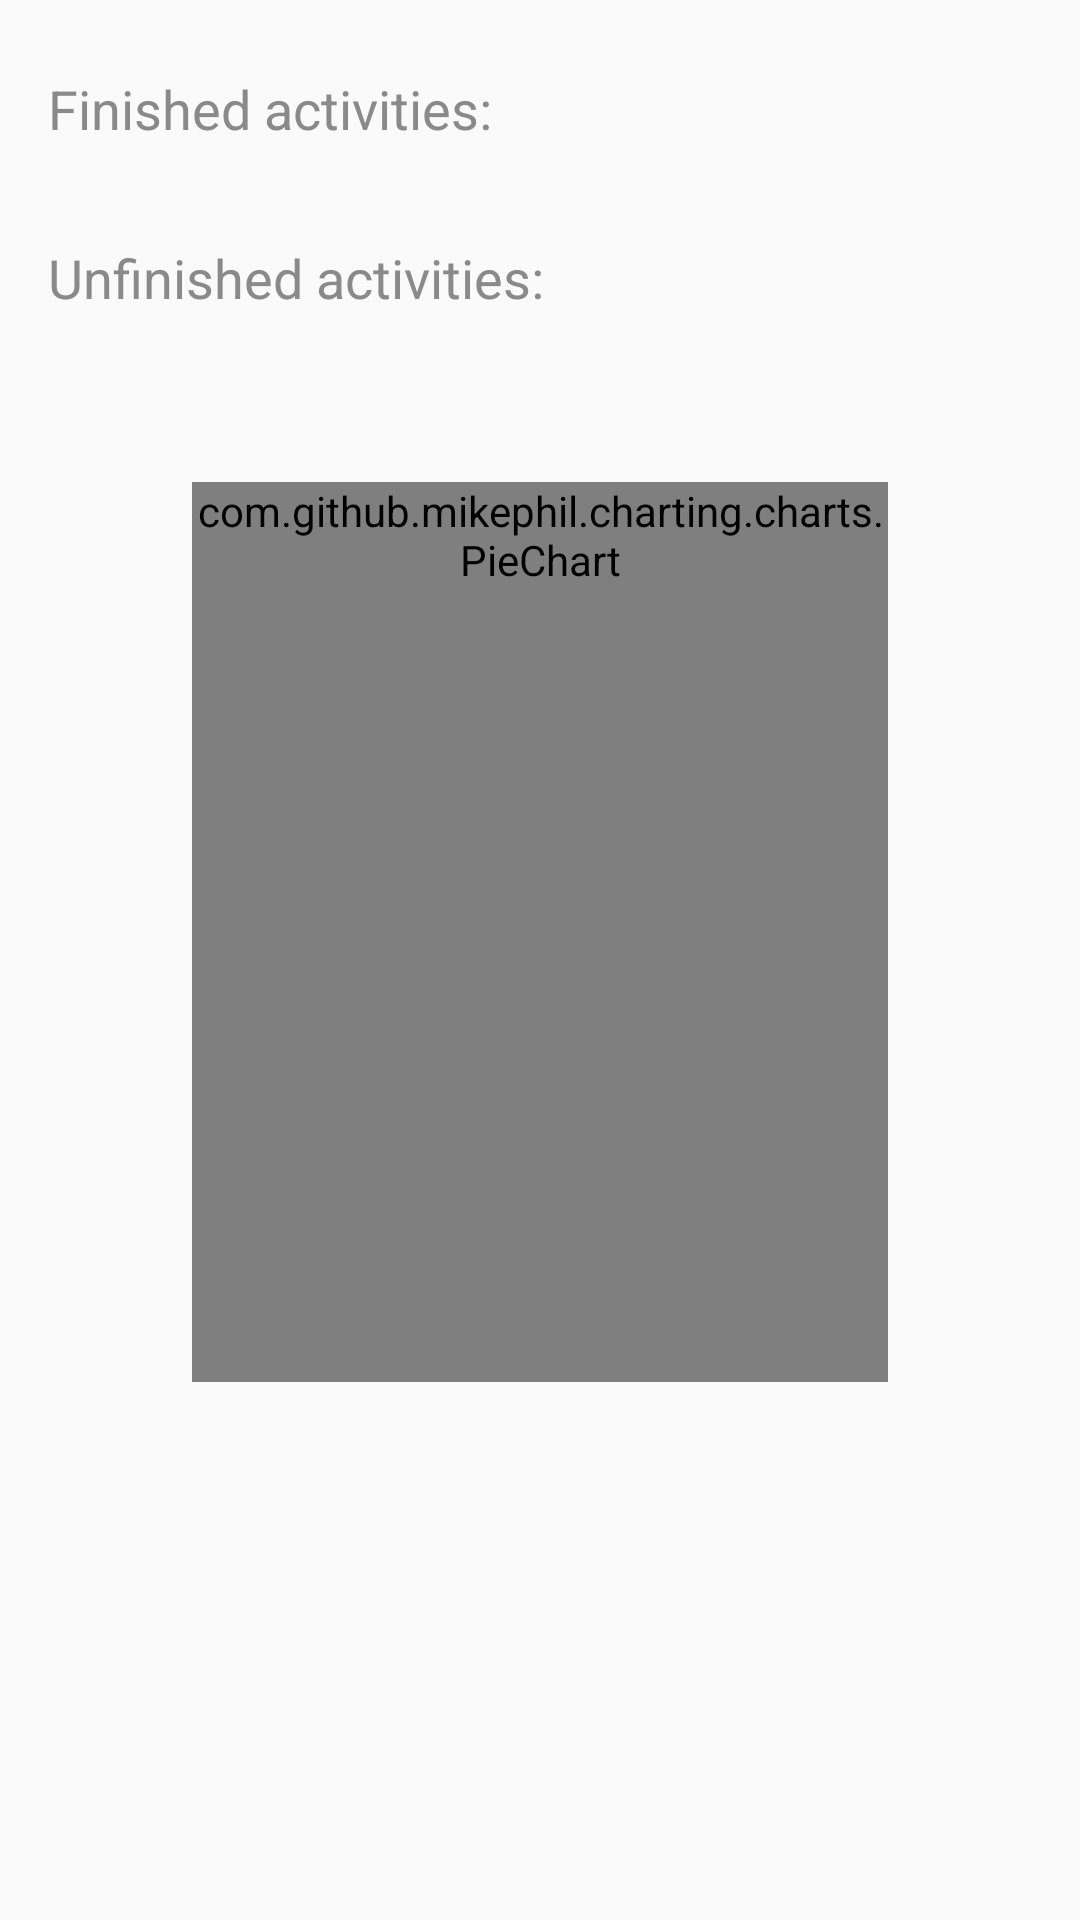

Layout XML and referenced resources for this Android screen:
<!-- AndroidManifest.xml: application theme Theme.Procrastinate -->
<!-- res/layout/fragment_finished_activity.xml -->
<?xml version="1.0" encoding="utf-8"?>
<androidx.core.widget.NestedScrollView xmlns:android="http://schemas.android.com/apk/res/android"
    xmlns:tools="http://schemas.android.com/tools"
    android:layout_width="match_parent"
    android:layout_height="match_parent"
    android:fillViewport="true"
    android:overScrollMode="never"
    android:paddingLeft="16dp"
    android:paddingRight="16dp">

    <LinearLayout
        android:layout_width="match_parent"
        android:layout_height="match_parent"
        android:orientation="vertical">

        <TextView
            android:id="@+id/title_finished_activities"
            android:layout_width="match_parent"
            android:layout_height="wrap_content"
            android:layout_marginTop="24dp"
            android:layout_marginBottom="8dp"
            android:text="@string/title_finished_activities"
            android:textSize="18sp" />

        <androidx.recyclerview.widget.RecyclerView
            android:id="@+id/finished_recyclerView"
            android:layout_width="match_parent"
            android:overScrollMode="never"
            android:layout_height="wrap_content"
            tools:itemCount="4"
            tools:listitem="@layout/item_finished_activity" />

        <TextView
            android:id="@+id/title_unfinished_activities"
            android:layout_width="match_parent"
            android:layout_height="wrap_content"
            android:layout_marginTop="24dp"
            android:layout_marginBottom="8dp"
            android:text="@string/title_unfinished_activities"
            android:textSize="18sp" />

        <androidx.recyclerview.widget.RecyclerView
            android:id="@+id/unfinished_recyclerView"
            android:layout_width="match_parent"
            android:overScrollMode="never"
            android:layout_height="wrap_content"
            tools:itemCount="4"
            tools:listitem="@layout/item_finished_activity" />

        <com.github.mikephil.charting.charts.PieChart
            android:id="@+id/mPieChart"
            android:minHeight="300dp"
            android:layout_margin="48dp"
            android:layout_width="match_parent"
            android:layout_height="wrap_content" />

        <TextView
            android:id="@+id/prompt_no_data"
            android:text="@string/prompt_no_data"
            android:layout_margin="48dp"
            android:gravity="center"
            android:visibility="gone"
            android:layout_width="match_parent"
            android:layout_height="200dp" />

    </LinearLayout>

</androidx.core.widget.NestedScrollView>
<!-- res/layout/item_finished_activity.xml (included above) -->
<?xml version="1.0" encoding="utf-8"?>
<androidx.constraintlayout.widget.ConstraintLayout xmlns:android="http://schemas.android.com/apk/res/android"
    xmlns:app="http://schemas.android.com/apk/res-auto"
    xmlns:tools="http://schemas.android.com/tools"
    android:layout_width="match_parent"
    android:layout_height="wrap_content"
    android:paddingLeft="16dp"
    android:paddingBottom="8dp"
    android:paddingRight="16dp"
    tools:context=".fragment.OngoingOneTimeActivityFragment">

    <TextView
        android:id="@+id/item_title"
        android:layout_width="0dp"
        android:layout_height="wrap_content"
        android:ellipsize="end"
        android:maxLines="1"
        android:layout_marginEnd="10dp"
        android:textColor="#555555"
        android:textSize="18sp"
        app:layout_constraintBottom_toBottomOf="@+id/action_delete"
        app:layout_constraintEnd_toStartOf="@+id/action_delete"
        app:layout_constraintStart_toStartOf="parent"
        app:layout_constraintTop_toTopOf="@+id/action_delete"
        tools:text="activity name" />

    <Button
        android:id="@+id/action_delete"
        android:layout_width="90dp"
        android:layout_height="40dp"
        android:layout_marginTop="6dp"
        android:text="@string/action_delete"
        android:textSize="14sp"
        android:theme="@style/ButtonStyle"
        app:layout_constraintEnd_toEndOf="parent"
        app:layout_constraintBottom_toBottomOf="parent"
        app:layout_constraintTop_toTopOf="parent"/>

</androidx.constraintlayout.widget.ConstraintLayout>
<!-- resources referenced by this layout -->
<resources>
  <string name="action_delete">Delete</string>
  <string name="prompt_no_data">No Data !</string>
  <string name="title_finished_activities">Finished activities:</string>
  <string name="title_unfinished_activities">Unfinished activities:</string>
  <style name="ButtonStyle" parent="@style/Widget.MaterialComponents.Button">
          <item name="android:textColor">@color/white</item>
          <item name="android:textAllCaps">false</item>
      </style>
  <style name="Theme.Procrastinate" parent="Theme.AppCompat.DayNight.DarkActionBar">
          
          <item name="colorPrimary">@color/colorPrimary</item>
          <item name="colorPrimaryDark">@color/colorPrimary</item>
          <item name="colorAccent">@color/colorAccent</item>
          <item name="android:textColor">#8a8a8a</item>
  
          
          
      </style>
  <color name="white">#FFFFFFFF</color>
  <color name="colorPrimary">#5FCE9B</color>
  <color name="colorAccent">#555555</color>
</resources>
